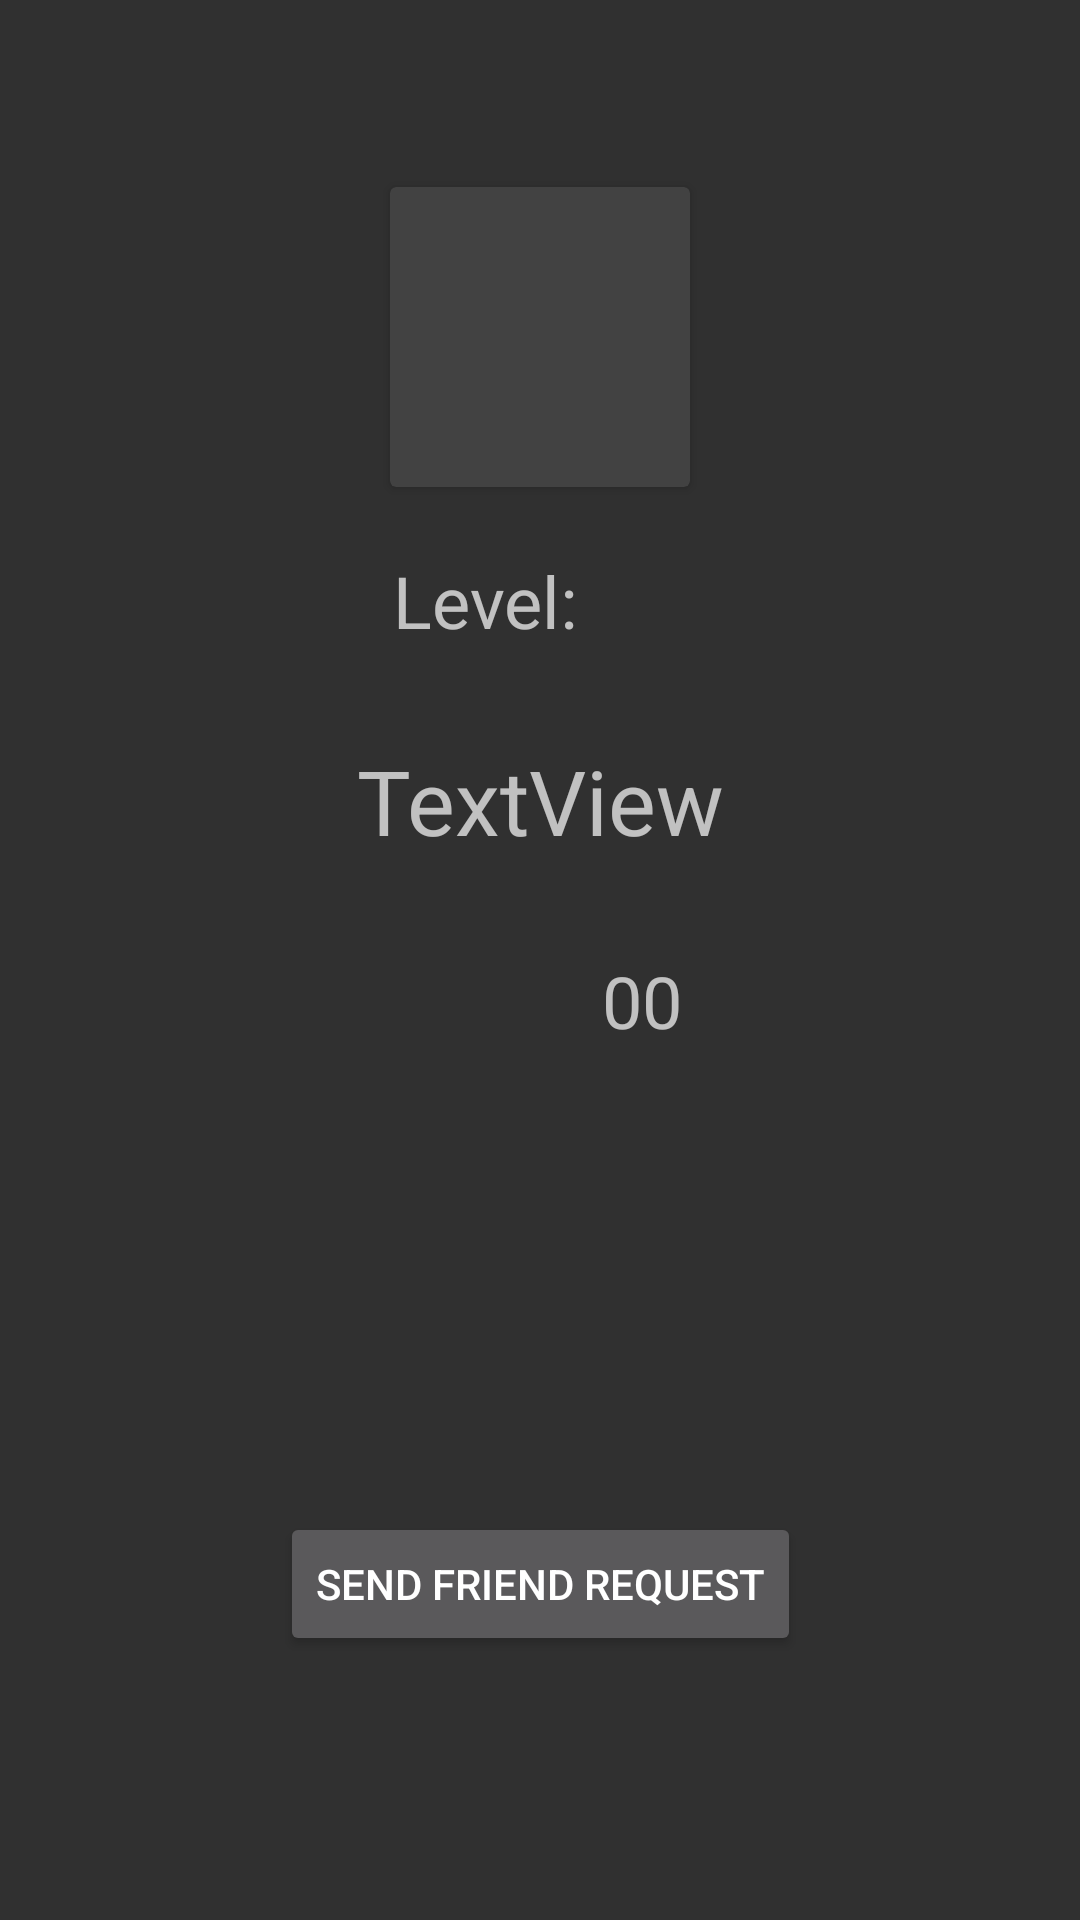

Reconstruct the res/layout file that produces this screen, plus the resources it refers to.
<!-- AndroidManifest.xml: application theme Theme.AppCompat.NoActionBar -->
<!-- res/layout/activity_friend_profile.xml -->
<?xml version="1.0" encoding="utf-8"?>
<android.support.constraint.ConstraintLayout xmlns:android="http://schemas.android.com/apk/res/android"
    xmlns:app="http://schemas.android.com/apk/res-auto"
    xmlns:tools="http://schemas.android.com/tools"
    android:layout_width="match_parent"
    android:layout_height="match_parent"
    tools:context=".FriendProfileActivity">

    <Button
        android:id="@+id/ProfileDeclinebtn"
        android:layout_width="wrap_content"
        android:layout_height="wrap_content"
        android:layout_marginBottom="32dp"
        android:layout_marginEnd="8dp"
        android:layout_marginLeft="8dp"
        android:layout_marginRight="8dp"
        android:layout_marginStart="8dp"
        android:text="Decline Friend Request"
        android:visibility="gone"
        app:layout_constraintBottom_toBottomOf="parent"
        app:layout_constraintEnd_toEndOf="parent"
        app:layout_constraintStart_toStartOf="parent" />

    <Button
        android:id="@+id/buttonFriendRequest"
        android:layout_width="wrap_content"
        android:layout_height="wrap_content"
        android:layout_marginBottom="88dp"
        android:layout_marginEnd="8dp"
        android:layout_marginLeft="8dp"
        android:layout_marginRight="8dp"
        android:layout_marginStart="8dp"
        android:text="Send Friend Request"
        app:layout_constraintBottom_toBottomOf="parent"
        app:layout_constraintEnd_toEndOf="parent"
        app:layout_constraintStart_toStartOf="parent" />
    <Button
        android:id="@+id/buttonUnfriend"
        android:layout_width="wrap_content"
        android:layout_height="wrap_content"
        android:layout_marginBottom="88dp"
        android:layout_marginEnd="8dp"
        android:layout_marginLeft="8dp"
        android:layout_marginRight="8dp"
        android:layout_marginStart="8dp"
        android:text="Unfriend"
        app:layout_constraintBottom_toBottomOf="parent"
        app:layout_constraintEnd_toEndOf="parent"
        app:layout_constraintStart_toStartOf="parent"
        android:visibility="gone"/>
    <Button
        android:id="@+id/buttonAcceptRequest"
        android:layout_width="wrap_content"
        android:layout_height="wrap_content"
        android:layout_marginBottom="88dp"
        android:layout_marginEnd="8dp"
        android:layout_marginLeft="8dp"
        android:layout_marginRight="8dp"
        android:layout_marginStart="8dp"
        android:text="Accept Request"
        android:visibility="gone"
        app:layout_constraintBottom_toBottomOf="parent"
        app:layout_constraintEnd_toEndOf="parent"
        app:layout_constraintStart_toStartOf="parent"/>

    <TextView
        android:id="@+id/userLevel"
        android:layout_width="wrap_content"
        android:layout_height="wrap_content"
        android:layout_marginBottom="8dp"
        android:layout_marginEnd="8dp"
        android:layout_marginLeft="8dp"
        android:layout_marginRight="8dp"
        android:layout_marginStart="8dp"
        android:layout_marginTop="8dp"
        android:text="00"
        android:textSize="24sp"
        app:layout_constraintBottom_toBottomOf="parent"
        app:layout_constraintEnd_toEndOf="parent"
        app:layout_constraintHorizontal_bias="0.0"
        app:layout_constraintStart_toEndOf="@+id/textView7"
        app:layout_constraintTop_toTopOf="parent"
        app:layout_constraintVertical_bias="0.523" />

    <TextView
        android:id="@+id/textView7"
        android:layout_width="wrap_content"
        android:layout_height="wrap_content"
        android:layout_marginEnd="40dp"
        android:layout_marginLeft="8dp"
        android:layout_marginRight="40dp"
        android:layout_marginStart="8dp"
        android:layout_marginTop="184dp"
        android:text="Level:"
        android:textSize="24sp"
        app:layout_constraintEnd_toEndOf="parent"
        app:layout_constraintHorizontal_bias="0.492"
        app:layout_constraintStart_toStartOf="parent"
        app:layout_constraintTop_toTopOf="parent" />

    <TextView
        android:id="@+id/userName"
        android:layout_width="wrap_content"
        android:layout_height="wrap_content"
        android:layout_marginBottom="60dp"
        android:layout_marginEnd="8dp"
        android:layout_marginLeft="8dp"
        android:layout_marginRight="8dp"
        android:layout_marginStart="8dp"
        android:layout_marginTop="24dp"
        android:text="TextView"
        android:textSize="30sp"
        app:layout_constraintBottom_toBottomOf="parent"
        app:layout_constraintEnd_toEndOf="parent"
        app:layout_constraintHorizontal_bias="0.501"
        app:layout_constraintStart_toStartOf="parent"
        app:layout_constraintTop_toTopOf="parent"
        app:layout_constraintVertical_bias="0.432" />

    <android.support.v7.widget.CardView
        android:layout_width="wrap_content"
        android:layout_height="wrap_content"
        android:layout_marginBottom="8dp"
        android:layout_marginEnd="8dp"
        android:layout_marginLeft="8dp"
        android:layout_marginRight="8dp"
        android:layout_marginStart="8dp"
        android:layout_marginTop="8dp"
        app:layout_constraintBottom_toBottomOf="parent"
        app:layout_constraintEnd_toEndOf="parent"
        app:layout_constraintStart_toStartOf="parent"
        app:layout_constraintTop_toTopOf="parent"
        app:layout_constraintVertical_bias="0.104">

        <ImageView
            android:id="@+id/profileImage"
            android:layout_width="100dp"
            android:layout_height="100dp"
            app:srcCompat="@mipmap/ic_launcher_round" />
    </android.support.v7.widget.CardView>

</android.support.constraint.ConstraintLayout>
<!-- resources referenced by this layout -->
<resources>

</resources>
